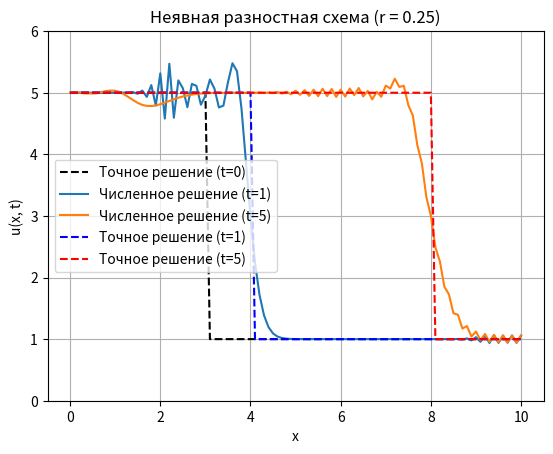
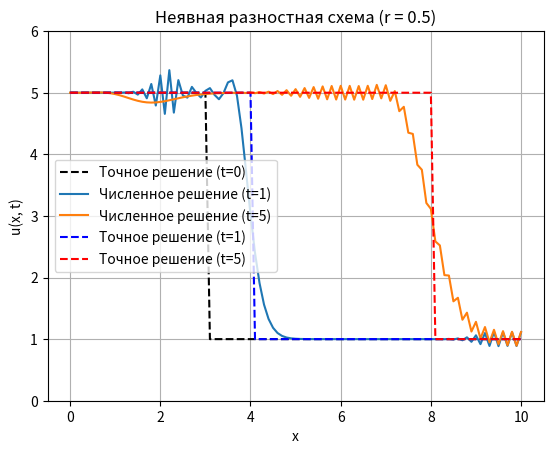
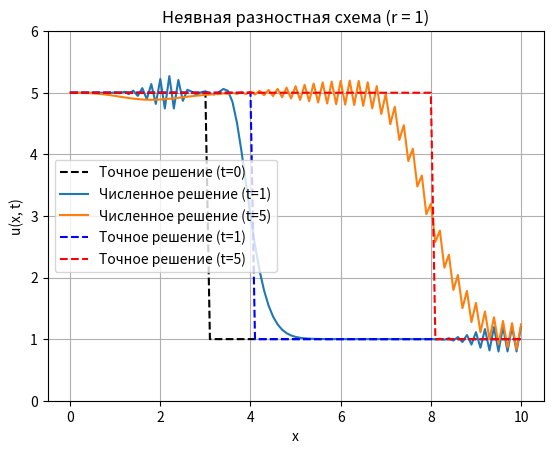
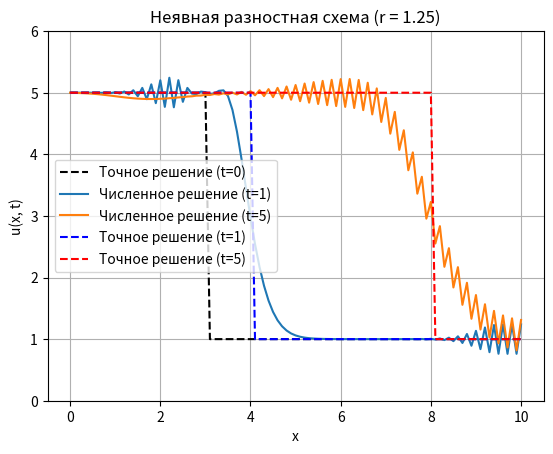

Reproduce these figures in Python, in order.
import numpy as np
import matplotlib.pyplot as plt

L = 10
h = 0.1  # Шаг по пространству
x = np.arange(0, L + h, h)
N = len(x)  # Количество узлов по пространству

def init(x):
    u = np.zeros_like(x)
    for i in range(0, len(x)):
        if x[i] <= 3.0:
            u[i] = 5.0
        else:
            u[i] = 1.0
    return u

def find_solution(x, t):
    u = np.zeros_like(x)
    for i in range(0, len(x)):
        if x[i] - t <= 3.0:
            u[i] = 5.0
        else:
            u[i] = 1.0
    return u

def godunov_scheme(u, r):
    next = np.zeros_like(u)
    next[0] = u[0]
    for i in range(1, N):
        next[i] = u[i] * (1 - r) + u[i - 1] * r
    return next

# Метод прогонки
def tridiagonal_solve(a, b, c, d):
    # a - нижняя диагональ, b -главная диагональ, c - верхняя диагональ.
    # d - правая часть
    n = len(d)
    alpha = np.zeros(n)
    beta = np.zeros(n)
    x = np.zeros(n)
    
     # Прямой ход
    beta[0] = d[0] / b[0]
    alpha[0] = -c[0] / b[0]

    for i in range(1, n - 1):
        tmp = b[i] + a[i] * alpha[i - 1]
        alpha[i] = -c[i] / tmp
        beta[i] = (d[i] - a[i] * beta[i - 1]) / tmp

    tmp = b[-1] + a[-1] * alpha[-2]
    beta[-1] = (d[-1] - a[-1] * beta[-2]) / tmp

    # Обратный ход
    x[-1] = beta[-1]
    for i in range(n - 2, -1, -1):
        x[i] = alpha[i] * x[i + 1] + beta[i]

    return x

def scheme(u, r):
    n = len(u)
    a = np.full(n, -r/2)
    b = np.full(n, 1.0)
    c = np.full(n, r/2)
    a[0] = 0
    c[-1] = 0
    c[0] = 0.0 

    d = u.copy()
    d[-1] = u[-2]

    next = tridiagonal_solve(a, b, c, d)
    return next

r_array = [0.25, 0.5, 1, 1.25]
tay_array = [r * h for r in r_array]

time_points_array = [1, 5]

for r, tay in zip(r_array, tay_array):
    plt.figure()
    plt.plot(x, init(x), 'k--', label='Точное решение (t=0)')
    
    for time_point in time_points_array:
        u = init(x)
        iters = int(time_point / tay)
        for i in range(iters):
            # u = godunov_scheme(u, r)
            u = scheme(u, r)
        plt.plot(x, u, label=f'Численное решение (t={time_point})')

    plt.plot(x, find_solution(x, 1), 'b--', label=f'Точное решение (t=1)')
    plt.plot(x, find_solution(x, 5), 'r--', label=f'Точное решение (t=5)')
    
    # plt.title(f'Схема Годунова (r = {r})')
    plt.title(f'Неявная разностная схема (r = {r})')
    plt.xlabel('x')
    plt.ylabel('u(x, t)')
    plt.ylim(0, 6)
    plt.legend()
    plt.grid()
    plt.show()